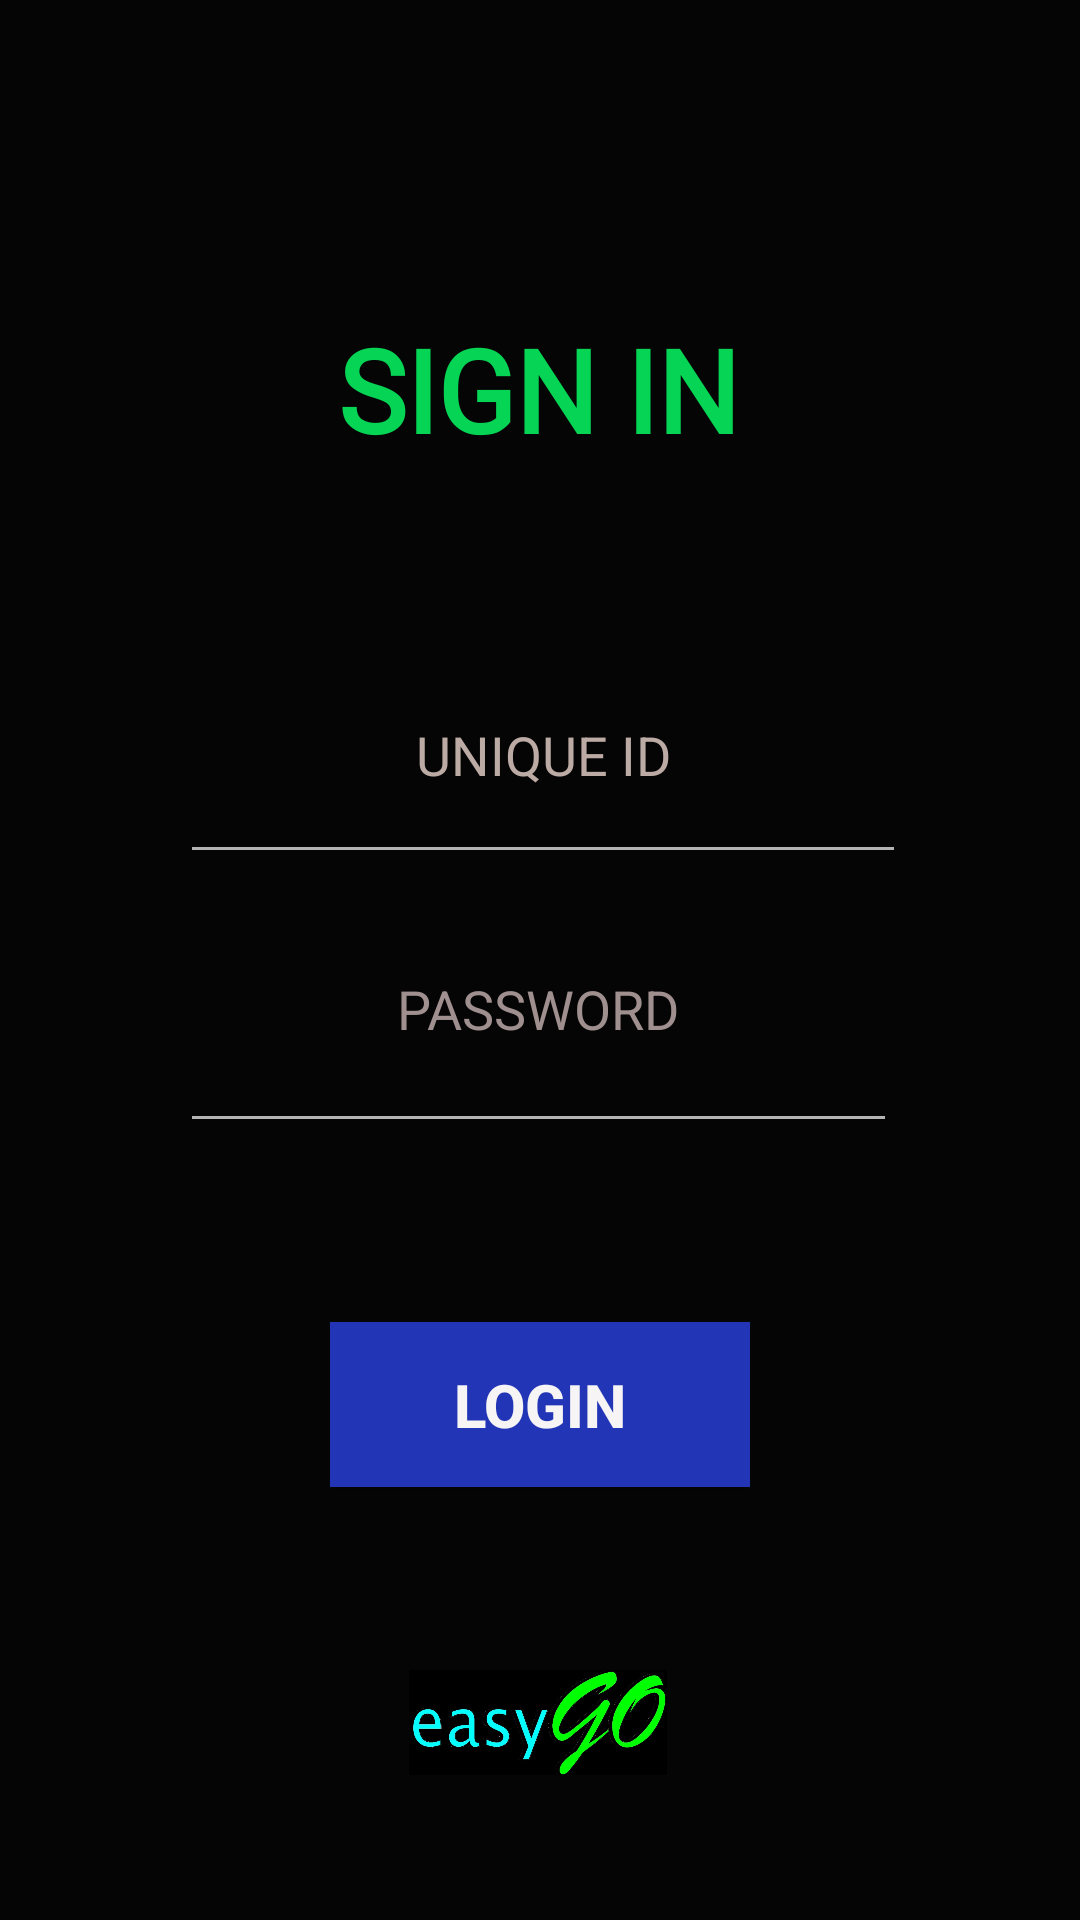

Android layout source for this screen:
<!-- AndroidManifest.xml: application theme Theme.AppCompat.NoActionBar -->
<!-- res/layout/activity_main.xml -->
<?xml version="1.0" encoding="utf-8"?>
<androidx.constraintlayout.widget.ConstraintLayout xmlns:android="http://schemas.android.com/apk/res/android"
    xmlns:app="http://schemas.android.com/apk/res-auto"
    xmlns:tools="http://schemas.android.com/tools"
    android:layout_width="match_parent"
    android:layout_height="match_parent"
    android:background="#FA050505"
    tools:context=".MainActivity">

    <ImageView
        android:id="@+id/imageView"
        android:layout_width="184dp"
        android:layout_height="35dp"
        app:layout_constraintBottom_toBottomOf="parent"
        app:layout_constraintEnd_toEndOf="parent"
        app:layout_constraintHorizontal_bias="0.497"
        app:layout_constraintStart_toStartOf="parent"
        app:layout_constraintTop_toTopOf="parent"
        app:layout_constraintVertical_bias="0.92"
        app:srcCompat="@drawable/logo1" />

    <TextView
        android:id="@+id/textView2"
        android:layout_width="135dp"
        android:layout_height="55dp"
        android:layout_marginTop="104dp"
        android:autoText="true"
        android:fontFamily="@font/aldrich"
        android:text="Sign In"
        android:textAllCaps="true"
        android:textColor="#DC06F661"
        android:textSize="34sp"
        android:textStyle="bold"
        app:autoSizeTextType="uniform"
        app:flow_horizontalAlign="center"
        app:flow_verticalAlign="center"
        app:layout_constraintEnd_toEndOf="parent"
        app:layout_constraintStart_toStartOf="parent"
        app:layout_constraintTop_toTopOf="parent" />

    <EditText
        android:id="@+id/editTextTextPassword"
        android:layout_width="239dp"
        android:layout_height="67dp"
        android:ems="10"
        android:gravity="center_horizontal"
        android:hint="PASSWORD"
        android:inputType="textPassword"
        android:minHeight="48dp"
        android:textColor="#FBFBFB"
        android:textColorHint="#9F8F8F"
        app:layout_constraintBottom_toBottomOf="parent"
        app:layout_constraintEnd_toEndOf="parent"
        app:layout_constraintHorizontal_bias="0.497"
        app:layout_constraintStart_toStartOf="parent"
        app:layout_constraintTop_toTopOf="parent"
        app:layout_constraintVertical_bias="0.548" />

    <EditText
        android:id="@+id/t1"
        android:layout_width="242dp"
        android:layout_height="62dp"
        android:ems="10"
        android:gravity="center_horizontal"
        android:hint="UNIQUE ID"
        android:inputType="textPersonName"
        android:minHeight="48dp"
        android:textColor="#EDE7E7"
        android:textColorHint="#BCAAA4"
        app:layout_constraintBottom_toBottomOf="parent"
        app:layout_constraintEnd_toEndOf="parent"
        app:layout_constraintHorizontal_bias="0.508"
        app:layout_constraintStart_toStartOf="parent"
        app:layout_constraintTop_toTopOf="parent"
        app:layout_constraintVertical_bias="0.397" />

    <Button
        android:id="@+id/b"
        android:layout_width="140dp"
        android:layout_height="55dp"
        android:background="#2235B6"
        android:minHeight="48dp"
        android:onClick="openActivity"
        android:shadowColor="#097A5A"
        android:text="Login"
        android:textSize="20dp"
        android:textColor="#F6F4F4"
        android:textColorHighlight="#B2212FAC"
        android:textColorHint="#0D4FAF"
        android:textColorLink="#348087"
        android:textStyle="bold"
        app:layout_constraintBottom_toBottomOf="parent"
        app:layout_constraintEnd_toEndOf="parent"
        app:layout_constraintStart_toStartOf="parent"
        app:layout_constraintTop_toTopOf="parent"
        app:layout_constraintVertical_bias="0.753"
        app:rippleColor="#0DE382"
        app:strokeColor="#AE1717"
        tools:ignore="OnClick" />


</androidx.constraintlayout.widget.ConstraintLayout>
<!-- resources referenced by this layout -->
<resources>
  <!-- drawable logo1: png bitmap (drawable-v24, 199490 bytes) -->
</resources>
